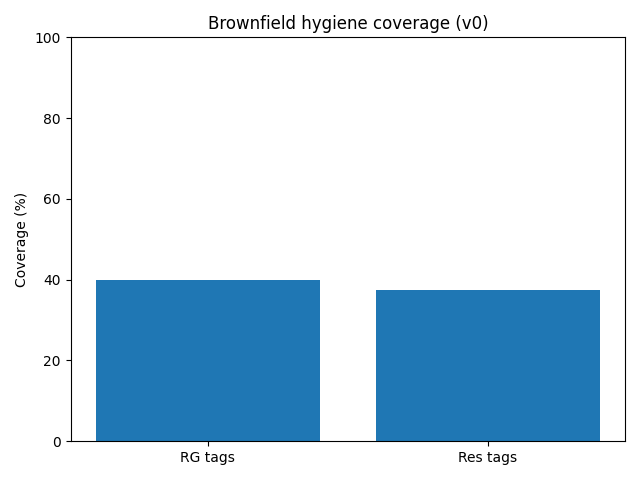

The file beside this chart, header and first rows:
metric, value
rg_total, 5
rg_tag_ok, 2
rg_tag_ok_pct, 40.0
res_total, 8
res_tag_ok, 3
res_tag_ok_pct, 37.5
exposure_signals, 5
